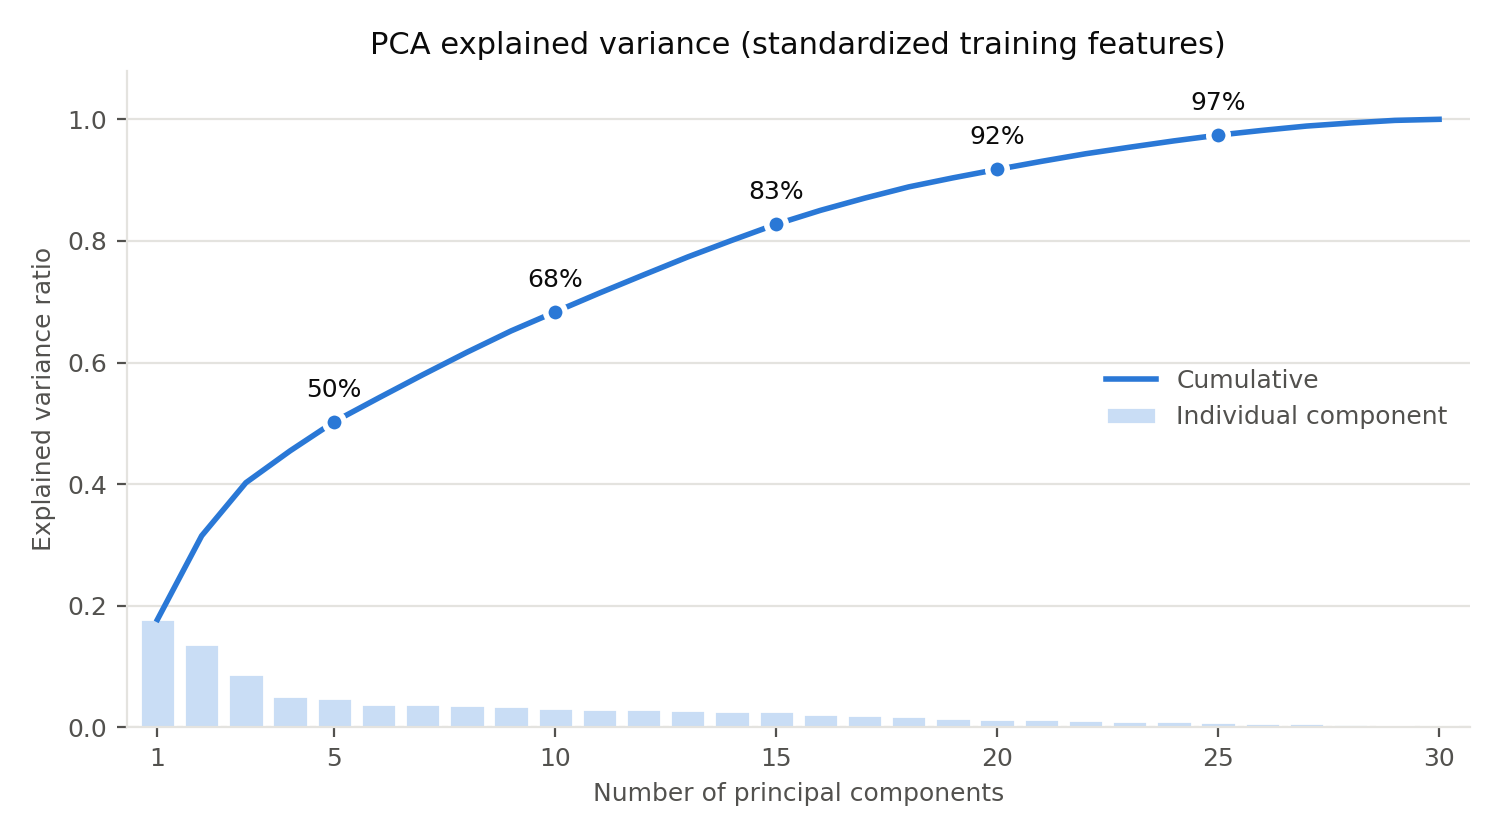

The data file committed next to this chart (first rows):
component, explained_variance_ratio, cumulative
1, 0.1776, 0.1776
2, 0.1376, 0.3152
3, 0.08725, 0.4024
4, 0.05237, 0.4548
5, 0.04802, 0.5028
6, 0.03888, 0.5417
7, 0.03816, 0.5799
8, 0.03701, 0.6169
9, 0.03515, 0.652
10, 0.03132, 0.6833
11, 0.03097, 0.7143
12, 0.02992, 0.7442
13, 0.02947, 0.7737
14, 0.02741, 0.8011
15, 0.02641, 0.8275
16, 0.02274, 0.8502
17, 0.02011, 0.8704
18, 0.01853, 0.8889
19, 0.01487, 0.9038
20, 0.0138, 0.9176
21, 0.01327, 0.9308
22, 0.01252, 0.9433
23, 0.0108, 0.9541
24, 0.01039, 0.9645
25, 0.009465, 0.974
26, 0.007815, 0.9818
27, 0.007088, 0.9889
28, 0.005097, 0.994
29, 0.004265, 0.9983
30, 0.001742, 1
